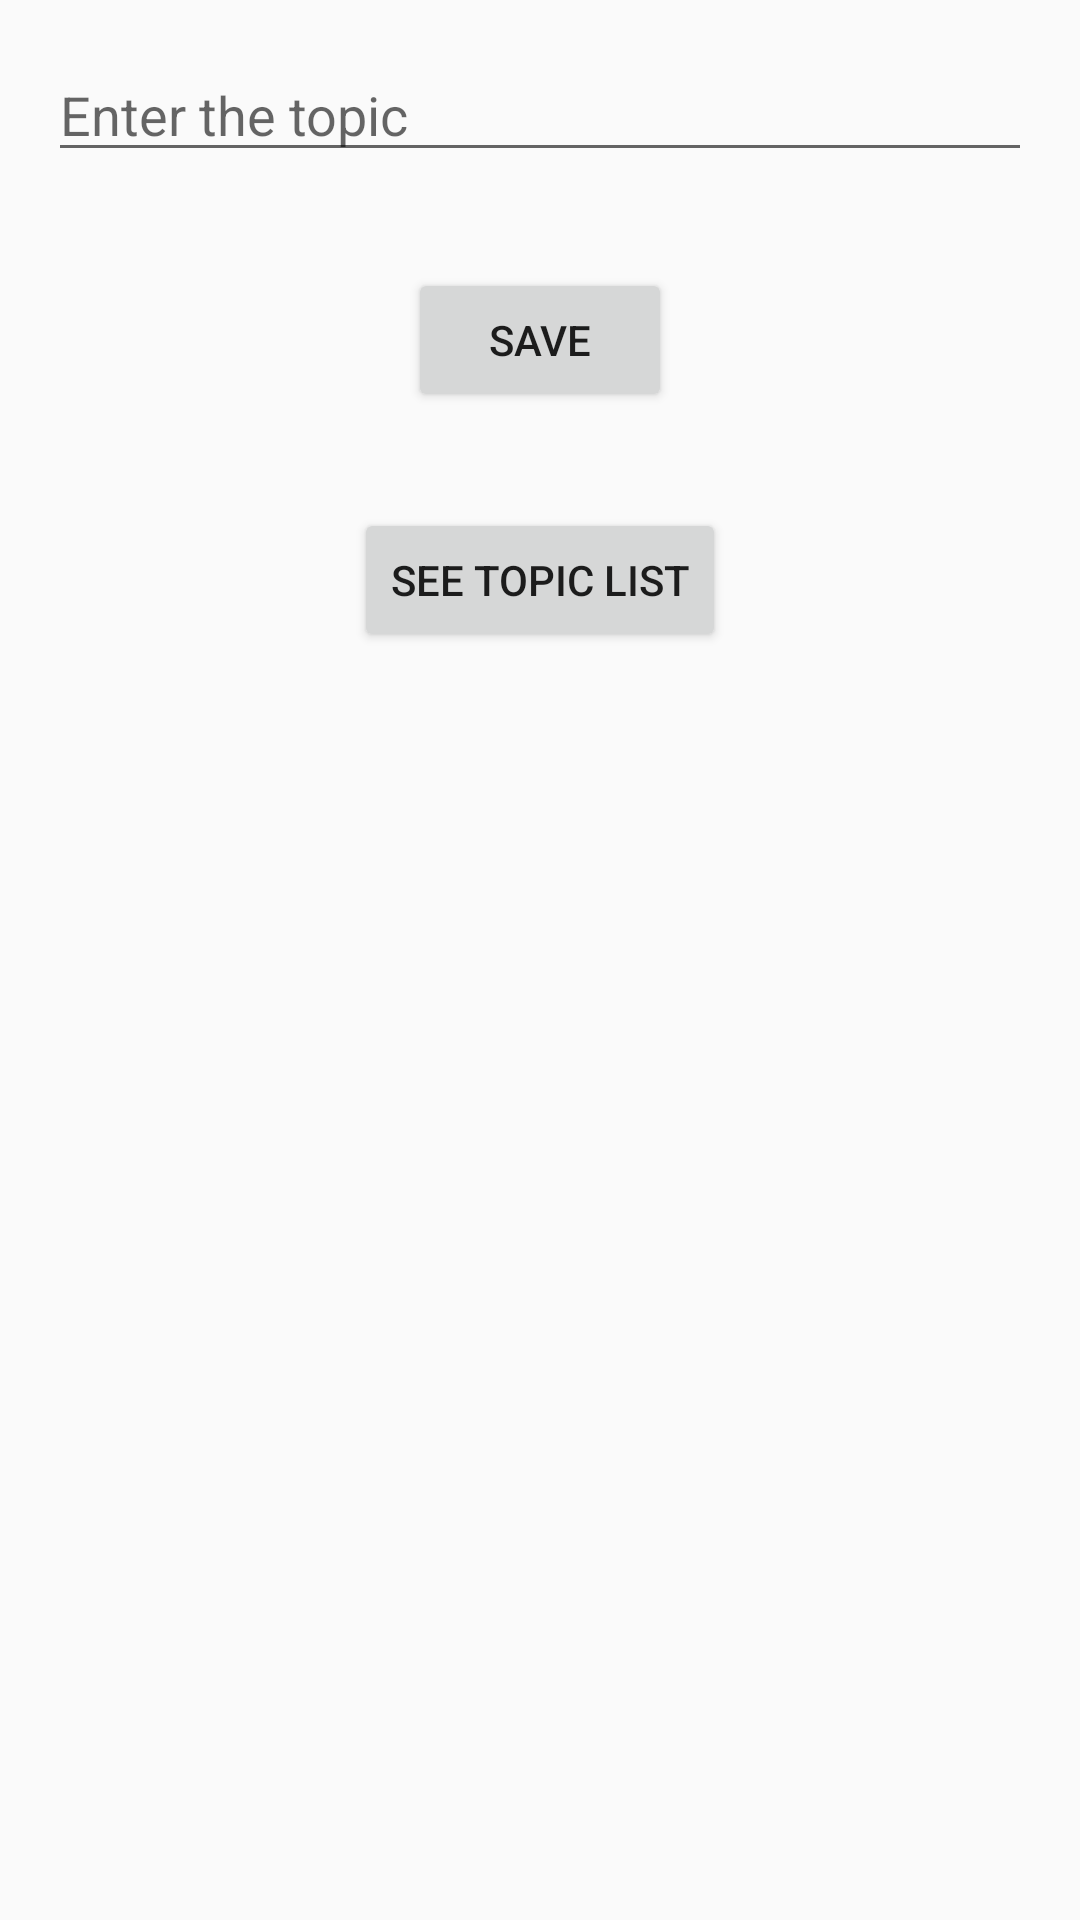

Android layout source for this screen:
<!-- AndroidManifest.xml: application theme AppTheme -->
<!-- res/layout/add_topic_activity.xml -->
<?xml version="1.0" encoding="utf-8"?>
<LinearLayout xmlns:android="http://schemas.android.com/apk/res/android"
    android:layout_width="match_parent"
    android:layout_height="match_parent" android:orientation="vertical">

    <EditText
        android:layout_width="match_parent"
        android:layout_height="wrap_content"
        android:layout_margin="16dp"
        android:hint="Enter the topic"
        android:id="@+id/edittext_addtopic"/>

    <Button
        android:layout_width="wrap_content"
        android:layout_height="wrap_content"
        android:layout_gravity="center_horizontal"
        android:layout_marginTop="16dp"
        android:layout_marginBottom="16dp"
        android:text="Save"
        android:id="@+id/button_save"/>

    <Button
        android:layout_width="wrap_content"
        android:layout_height="wrap_content"
        android:layout_gravity="center_horizontal"
        android:layout_marginTop="16dp"
        android:layout_marginBottom="16dp"
        android:text="See Topic List"
        android:id="@+id/button_seetopiclist"/>

</LinearLayout>
<!-- resources referenced by this layout -->
<resources>
  <style name="AppTheme" parent="Theme.AppCompat.Light.DarkActionBar">
          
          <item name="colorPrimary">@color/colorPrimary</item>
          <item name="colorPrimaryDark">@color/colorPrimaryDark</item>
          <item name="colorAccent">@color/colorAccent</item>
      </style>
  <color name="colorPrimary">#9e9d24</color>
  <color name="colorPrimaryDark">#6c6f00</color>
  <color name="colorAccent">#9e9d24</color>
</resources>
